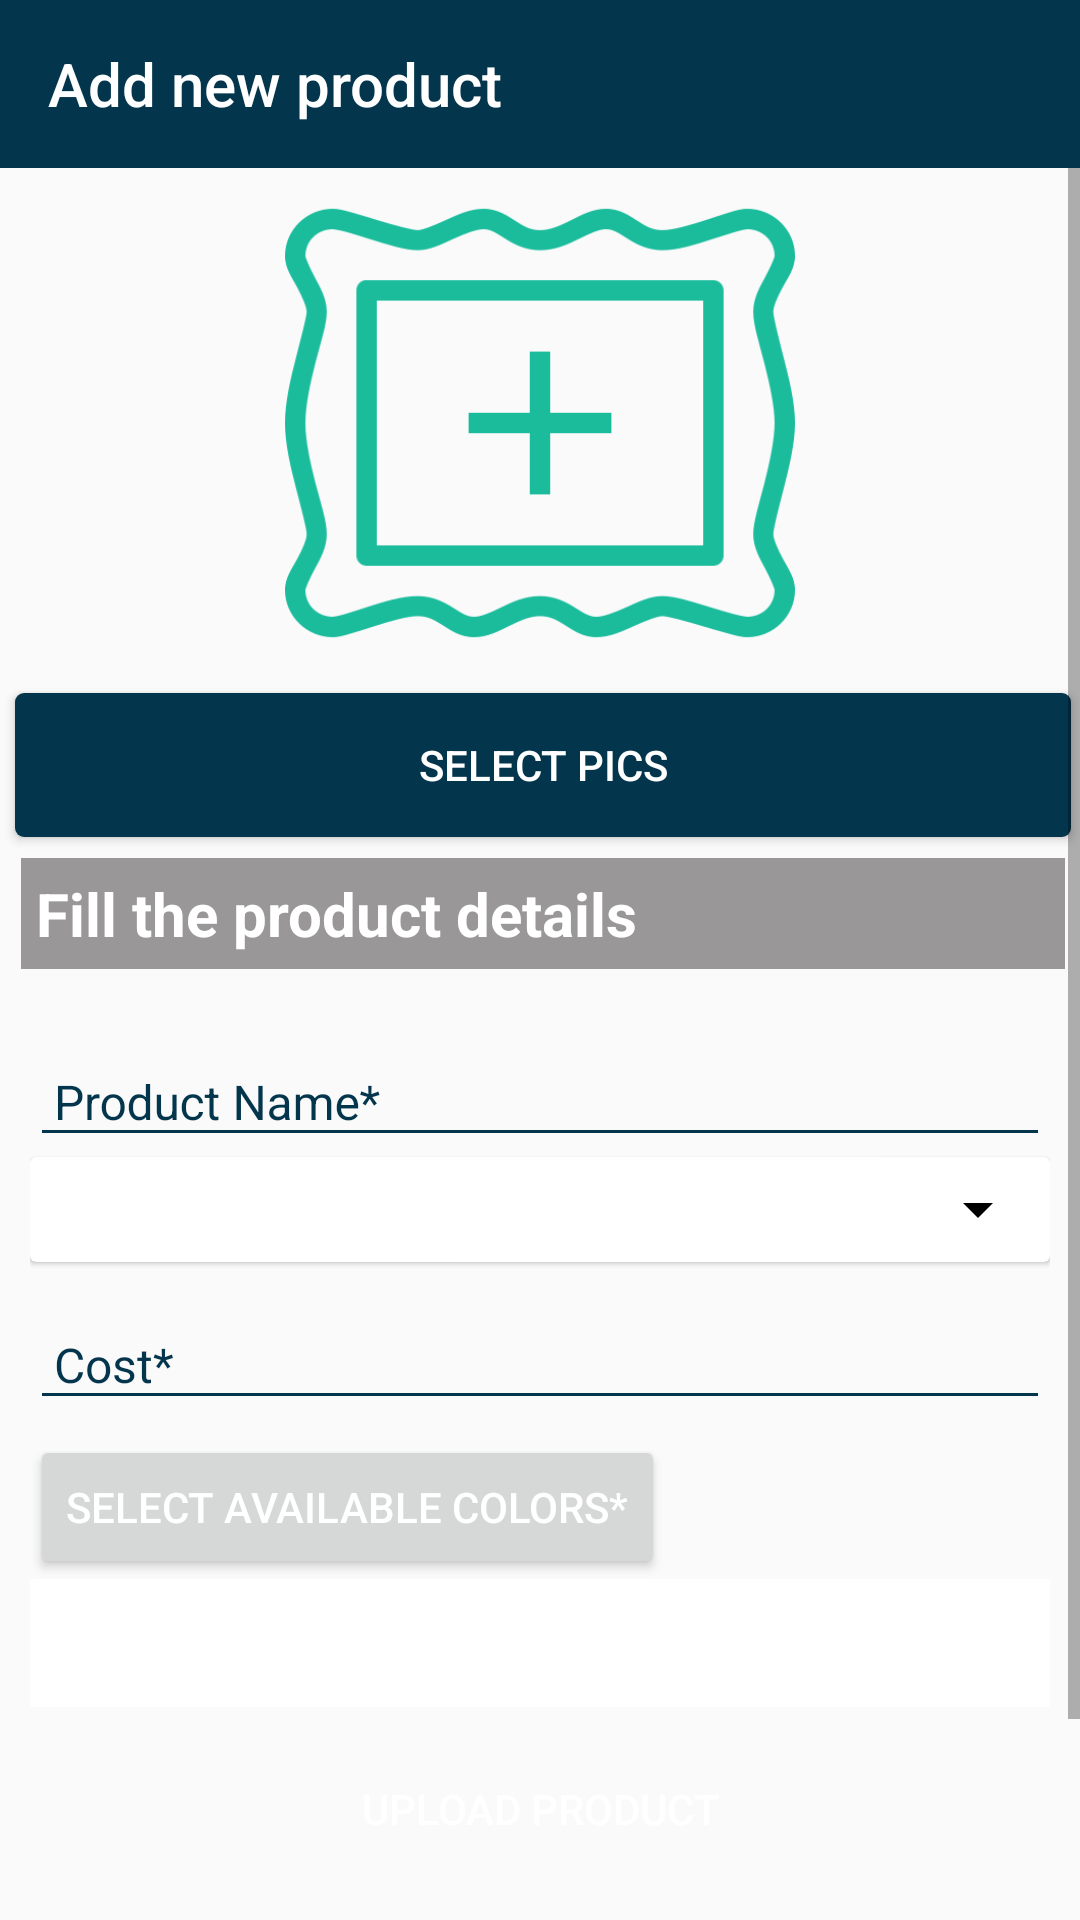

Reconstruct the res/layout file that produces this screen, plus the resources it refers to.
<!-- AndroidManifest.xml: application theme MenuTheme -->
<!-- res/layout/activity_add_product.xml -->
<?xml version="1.0" encoding="utf-8"?>
<LinearLayout xmlns:android="http://schemas.android.com/apk/res/android"
    xmlns:app="http://schemas.android.com/apk/res-auto"
    xmlns:tools="http://schemas.android.com/tools"
    android:layout_width="match_parent"
    android:layout_height="match_parent"
    android:orientation="vertical"
    android:weightSum="10"
    tools:context=".AddProduct">
<LinearLayout
    android:layout_weight="9"
    android:layout_width="match_parent"
    android:layout_height="0dp"
    android:orientation="vertical">
    <androidx.appcompat.widget.Toolbar
        android:id="@+id/toolbar"
        android:layout_width="match_parent"
        android:layout_height="?attr/actionBarSize"
        android:background="@color/colorPrimary"
        app:title="Add new product"
        app:titleTextColor="@color/white">

    </androidx.appcompat.widget.Toolbar>


<ScrollView
    android:layout_width="match_parent"
    android:layout_height="wrap_content">



    <LinearLayout
        android:layout_width="match_parent"
        android:layout_height="match_parent"
        android:orientation="vertical">

        <ImageView
            android:id="@+id/addimg"
            android:layout_width="match_parent"
            android:layout_height="170dp"
            android:clickable="true"
            android:foreground="?android:attr/selectableItemBackground"
            android:scaleType="fitCenter"
            android:src="@drawable/add" />

        <androidx.recyclerview.widget.RecyclerView
            android:id="@+id/selectedListview"
            android:layout_width="match_parent"
            android:layout_height="wrap_content"
            android:visibility="gone">

        </androidx.recyclerview.widget.RecyclerView>

        <Button
            android:id="@+id/selectpics"
            android:layout_width="match_parent"
            android:layout_height="wrap_content"
            android:layout_marginLeft="5dp"
            android:layout_marginTop="5dp"
            android:layout_marginRight="3dp"
            android:background="@drawable/loginbutton_selector"
            android:text="select pics"
            android:textColor="@color/white" />

        <TextView
            android:layout_width="fill_parent"
            android:layout_height="wrap_content"
            android:layout_marginLeft="7dp"
            android:layout_marginTop="7dp"
            android:layout_marginRight="5dp"
            android:background="@color/txt_background"
            android:padding="5dp"
            android:text="Fill the product details"
            android:textColor="@color/white"
            android:textSize="20dp"
            android:textStyle="bold" />


            <LinearLayout
                android:layout_width="match_parent"
                android:layout_height="wrap_content"
                android:layout_margin="5dp"
                android:orientation="vertical"
                android:padding="5dp">


                <com.google.android.material.textfield.TextInputLayout
                    android:id="@+id/textinputname"
                    android:layout_width="match_parent"
                    android:layout_height="wrap_content"
                    android:focusableInTouchMode="true"
                    android:paddingTop="3dp"
                    android:theme="@style/textInputLayoutStyleLogin">

                    <EditText
                        android:id="@+id/proname"
                        android:layout_width="match_parent"
                        android:layout_height="wrap_content"
                        android:focusableInTouchMode="true"
                        android:hint="Product Name*"
                        android:inputType="text"
                        android:paddingStart="8dp"
                        android:paddingLeft="8dp"
                        android:paddingEnd="3dp"
                        android:paddingRight="3dp"
                        android:textColor="@color/colorPrimary"
                        android:textColorHint="@color/colorPrimary"
                        android:textSize="16dp" />
                </com.google.android.material.textfield.TextInputLayout>

                <androidx.cardview.widget.CardView
                    android:layout_width="match_parent"
                    android:layout_height="35dp"
                    android:clickable="true"
                    android:foreground="?android:attr/selectableItemBackground"
                    app:cardBackgroundColor="@color/white"
                    app:cardCornerRadius="2dp"
                    app:cardElevation="1dp">

                    <LinearLayout
                        android:layout_width="match_parent"
                        android:layout_height="match_parent"
                        android:orientation="vertical">

                        <Spinner
                            android:id="@+id/categoryspin"
                            android:layout_width="match_parent"
                            android:layout_height="match_parent"
                            android:backgroundTint="@color/black"
                            android:dropDownWidth="match_parent"
                            android:overlapAnchor="false"
                            android:spinnerMode="dropdown"

                            android:visibility="visible">

                        </Spinner>

                    </LinearLayout>
                </androidx.cardview.widget.CardView>

                <com.google.android.material.textfield.TextInputLayout
                    android:id="@+id/textinputcost"
                    android:layout_width="match_parent"
                    android:layout_height="wrap_content"
                    android:focusableInTouchMode="true"
                    android:paddingTop="3dp"
                    android:theme="@style/textInputLayoutStyleLogin">

                    <EditText
                        android:id="@+id/cost"
                        android:layout_width="match_parent"
                        android:layout_height="wrap_content"
                        android:focusableInTouchMode="true"
                        android:hint="Cost*"
                        android:inputType="textEmailAddress"
                        android:paddingStart="8dp"
                        android:paddingLeft="8dp"
                        android:paddingEnd="3dp"
                        android:paddingRight="3dp"
                        android:textColor="@color/colorPrimary"
                        android:textColorHint="@color/colorPrimary"
                        android:textSize="16dp" />
                </com.google.android.material.textfield.TextInputLayout>

                <Button
                    android:id="@+id/selectcolors"
                    android:layout_marginTop="5dp"
                    android:layout_width="wrap_content"
                    android:layout_height="wrap_content"
                    android:text="select available colors*"
                    android:textColor="@color/white" />
                <TextView
                    android:id="@+id/colorstextView"
                    android:layout_width="match_parent"
                    android:layout_height="wrap_content"
                    android:textColor="@color/colorPrimary"
                    android:background="@color/white"
                    android:textSize="17dp"
                    android:padding="10dp" />


            </LinearLayout>


    </LinearLayout>
</ScrollView>
</LinearLayout>
    <LinearLayout
        android:layout_weight="1"
        android:gravity="center"
        android:layout_width="match_parent"
        android:layout_height="0dp">

        <Button
            android:layout_gravity="center"
            android:id="@+id/uploadpro"
            android:layout_width="match_parent"
            android:layout_height="wrap_content"
            android:layout_marginStart="5dp"
            android:layout_marginEnd="5dp"
            android:layout_marginBottom="5dp"
            android:background="@drawable/button_selector"
            android:text="Upload product"
            android:textColor="@color/white"
            app:layout_constraintBottom_toBottomOf="parent"
            app:layout_constraintEnd_toEndOf="parent"
            app:layout_constraintStart_toStartOf="parent" />
    </LinearLayout>




</LinearLayout>
<!-- resources referenced by this layout -->
<resources>
  <color name="black">#FF000000</color>
  <color name="colorPrimary">#03354c</color>
  <color name="txt_background">#90504C4C</color>
  <color name="white">#FFFFFF</color>
  <!-- drawable add: png bitmap (drawable, 10509 bytes) -->
  <!-- drawable loginbutton_selector (drawable) -->
  <?xml version="1.0" encoding="utf-8"?>
  <selector xmlns:android="http://schemas.android.com/apk/res/android">
  
      
      <item android:state_pressed="true"><shape android:shape="rectangle">
          <corners android:radius="3dp" />
          <solid android:color="@color/txt_background" />
      </shape></item>
  
      
      <item><shape android:shape="rectangle">
          <corners android:radius="3dp" />
  
          <solid android:color="@color/colorPrimary" />
      </shape></item>
  
  </selector>
  <style name="textInputLayoutStyleLogin" parent="TextAppearance.AppCompat">
          
          <item name="android:textColorHint">@color/colorPrimary</item>
          <item name="android:textSize">12sp</item>
          
          <item name="colorAccent">@color/colorAccent</item>
          <item name="colorControlNormal">@color/colorPrimary</item>
          <item name="colorControlActivated">@color/colorPrimary</item>
      </style>
  <style name="MenuTheme" parent="Base.Theme.AppCompat.Light.DarkActionBar">
          <item name="windowNoTitle">true</item>
          <item name="colorPrimary">@color/colorPrimary</item>
          <item name="colorPrimaryDark">@color/colorPrimaryDark</item>
          <item name="colorAccent">@color/colorAccent</item>
          <item name="actionOverflowButtonStyle">@style/MyOverflowButtonStyle</item>
  
      </style>
  <color name="colorAccent">#03354c</color>
  <color name="colorPrimaryDark">#032738</color>
  <style name="MyOverflowButtonStyle" parent="Widget.AppCompat.ActionButton.Overflow">
          <item name="android:tint">@color/white</item>
          <item name="overlapAnchor">false</item>
      </style>
</resources>
